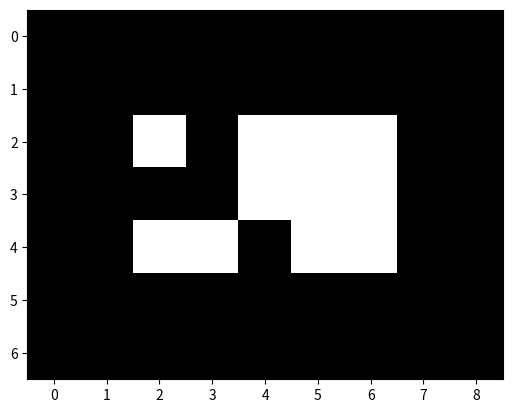
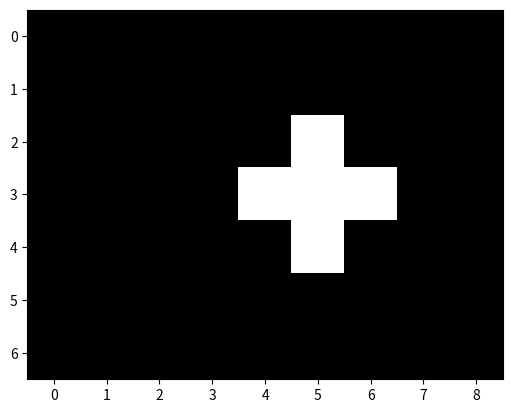
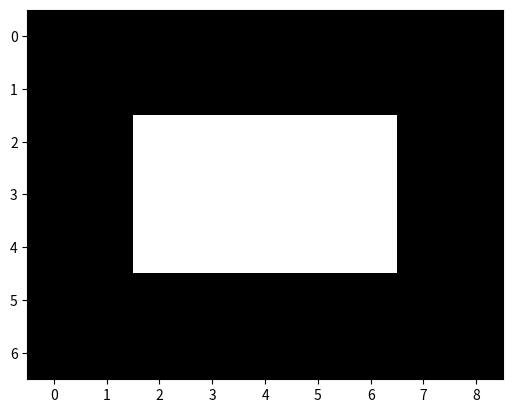

The matplotlib source for these figures, in order:
import numpy as np
from scipy.ndimage import binary_erosion, binary_dilation
import matplotlib.pyplot as plt

horizontalAndVertical = np.array([
    [0, 1, 0],
    [1, 1, 1],
    [0, 1, 0]
])

allDirections = np.array([
    [1, 1, 1],
    [1, 1, 1],
    [1, 1, 1]
])


def erode(arr, structure):
    return binary_erosion(arr, structure)


def dilate(arr, structure):
    return binary_dilation(arr, structure)


def close(arr, structure):
    return erode(dilate(arr, structure), structure)


def open(arr, structure):
    return dilate(erode(arr, structure), structure)


def plot(arr):
    arr = np.ones(arr.shape) - arr
    plt.imshow(arr, plt.cm.get_cmap("Greys"))
    plt.show()


def main():
    I = np.array([
        [0, 0, 0, 0, 0, 0, 0, 0, 0],
        [0, 0, 0, 0, 0, 0, 0, 0, 0],
        [0, 0, 1, 0, 1, 1, 1, 0, 0],
        [0, 0, 0, 0, 1, 1, 1, 0, 0],
        [0, 0, 1, 1, 0, 1, 1, 0, 0],
        [0, 0, 0, 0, 0, 0, 0, 0, 0],
        [0, 0, 0, 0, 0, 0, 0, 0, 0]
    ])

    plot(I)
    plot(dilate(erode(I, horizontalAndVertical), horizontalAndVertical))
    plot(erode(dilate(I, allDirections), allDirections))


if __name__ == "__main__":
    main()
